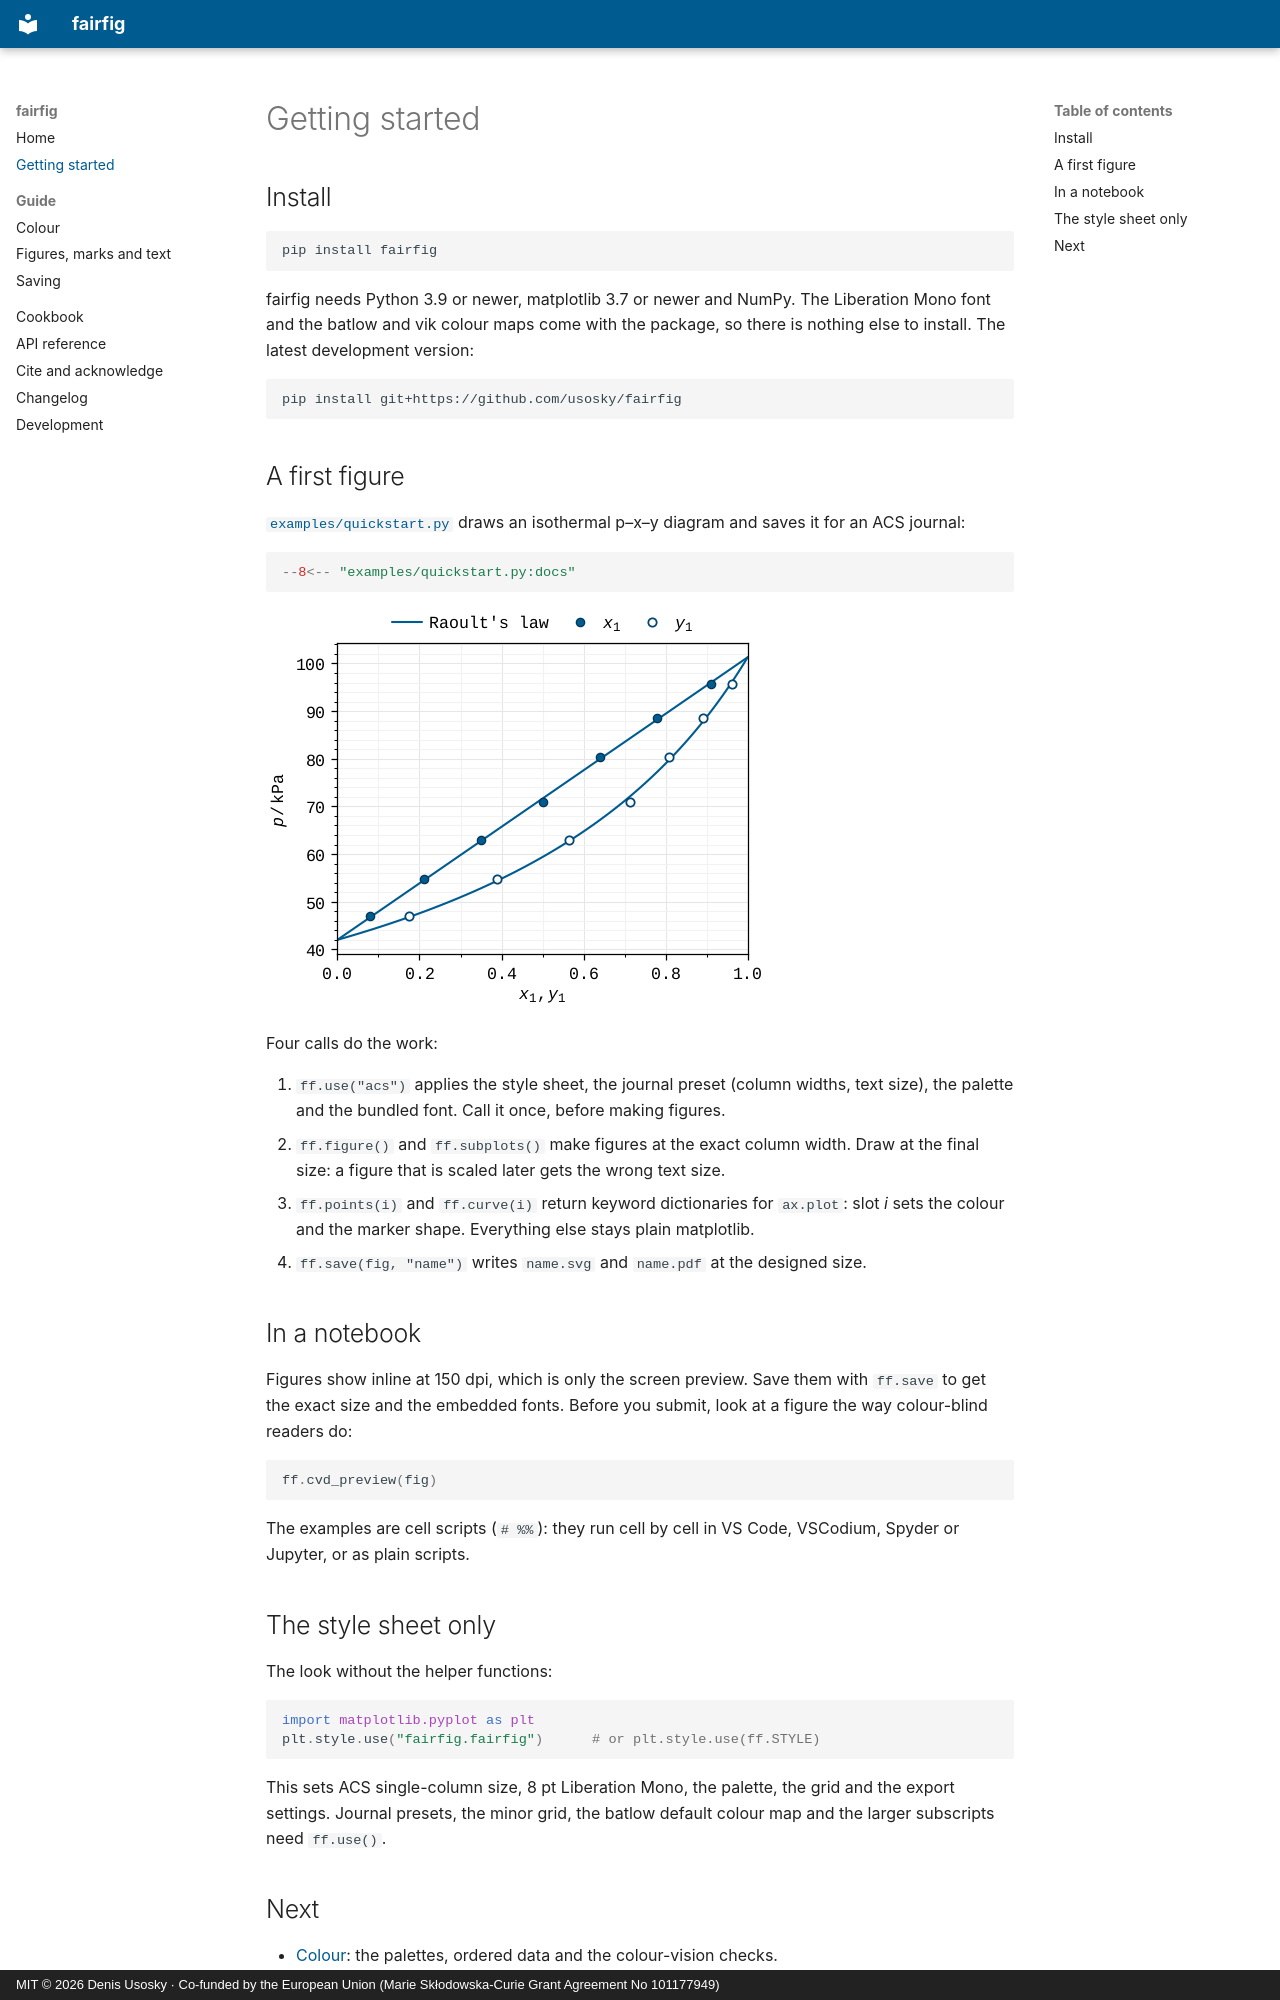

repository: usosky/fairfig · page: getting-started/index.html · generator: mkdocs · copyright: MIT © 2026 Denis Usosky · Co-funded by the European Union (Marie Skłodowska-Curie Grant Agreement No 101177949)

# Getting started

## Install

```bash
pip install fairfig
```

fairfig needs Python 3.9 or newer, matplotlib 3.7 or newer and NumPy. The Liberation
Mono font and the batlow and vik colour maps come with the package, so there is
nothing else to install. The latest development version:

```bash
pip install git+https://github.com/usosky/fairfig
```

## A first figure

[`examples/quickstart.py`](https://github.com/usosky/fairfig/blob/main/examples/quickstart.py)
draws an isothermal p–x–y diagram and saves it for an ACS journal:

```python
--8<-- "examples/quickstart.py:docs"
```

![The quick-start figure: p–x–y diagram of an ideal binary mixture](img/quickstart.png)

Four calls do the work:

1. `ff.use("acs")` applies the style sheet, the journal preset (column widths, text
   size), the palette and the bundled font. Call it once, before making figures.
2. `ff.figure()` and `ff.subplots()` make figures at the exact column width. Draw at the
   final size: a figure that is scaled later gets the wrong text size.
3. `ff.points(i)` and `ff.curve(i)` return keyword dictionaries for `ax.plot`: slot *i*
   sets the colour and the marker shape. Everything else stays plain matplotlib.
4. `ff.save(fig, "name")` writes `name.svg` and `name.pdf` at the designed size.

## In a notebook

Figures show inline at 150 dpi, which is only the screen preview. Save them with
`ff.save` to get the exact size and the embedded fonts. Before you submit, look at a
figure the way colour-blind readers do:

```python
ff.cvd_preview(fig)
```

The examples are cell scripts (`# %%`): they run cell by cell in VS Code, VSCodium,
Spyder or Jupyter, or as plain scripts.

## The style sheet only

The look without the helper functions:

```python
import matplotlib.pyplot as plt
plt.style.use("fairfig.fairfig")      # or plt.style.use(ff.STYLE)
```

This sets ACS single-column size, 8 pt Liberation Mono, the palette, the grid and the
export settings. Journal presets, the minor grid, the batlow default colour map and
the larger subscripts need `ff.use()`.
